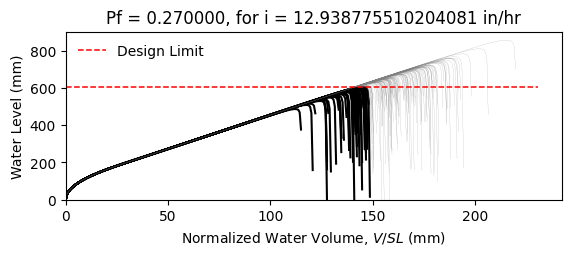

The data file committed next to this chart (first rows):
W14X26, L = 360.0 in, slope = 0.020833333333333332 in/in, dead load = 6.944444444444444e-05 kip/in…
zwlim AISC Appendix 2, zwlim DAMP, zwlim Proposed for ASCE 7, zwlim Neglect Ponding, dhnom Denver, dhnom New York, dhnom New Orleans, dh Denver, dh New York, dh New Orleans, dmax
18.05, 19.36, 16.26, 18.05, 2.496, 2.496, 2.496, 7.024, 7.024, 7.024, 27.66, Safe, 
18.05, 19.36, 16.26, 18.05, 2.496, 2.496, 2.496, 7.024, 7.024, 7.024, 24.02, Safe, 
18.05, 19.36, 16.26, 18.05, 2.496, 2.496, 2.496, 7.024, 7.024, 7.024, 23, Fail, 
18.05, 19.36, 16.26, 18.05, 2.496, 2.496, 2.496, 7.024, 7.024, 7.024, 27.13, Safe, 
18.05, 19.36, 16.26, 18.05, 2.496, 2.496, 2.496, 7.024, 7.024, 7.024, 22.86, Fail, 
18.05, 19.36, 16.26, 18.05, 2.496, 2.496, 2.496, 7.024, 7.024, 7.024, 33.75, Safe, 
18.05, 19.36, 16.26, 18.05, 2.496, 2.496, 2.496, 7.024, 7.024, 7.024, 25.42, Safe, 
18.05, 19.36, 16.26, 18.05, 2.496, 2.496, 2.496, 7.024, 7.024, 7.024, 22.99, Fail, 
18.05, 19.36, 16.26, 18.05, 2.496, 2.496, 2.496, 7.024, 7.024, 7.024, 26.55, Safe, 
18.05, 19.36, 16.26, 18.05, 2.496, 2.496, 2.496, 7.024, 7.024, 7.024, 24.94, Safe, 
18.05, 19.36, 16.26, 18.05, 2.496, 2.496, 2.496, 7.024, 7.024, 7.024, 22.01, Fail, 
18.05, 19.36, 16.26, 18.05, 2.496, 2.496, 2.496, 7.024, 7.024, 7.024, 21.19, Fail, 
18.05, 19.36, 16.26, 18.05, 2.496, 2.496, 2.496, 7.024, 7.024, 7.024, 26.7, Safe, 
18.05, 19.36, 16.26, 18.05, 2.496, 2.496, 2.496, 7.024, 7.024, 7.024, 23.5, Fail, 
18.05, 19.36, 16.26, 18.05, 2.496, 2.496, 2.496, 7.024, 7.024, 7.024, 27.34, Safe, 
18.05, 19.36, 16.26, 18.05, 2.496, 2.496, 2.496, 7.024, 7.024, 7.024, 24.75, Safe, 
18.05, 19.36, 16.26, 18.05, 2.496, 2.496, 2.496, 7.024, 7.024, 7.024, 25.6, Safe, 
18.05, 19.36, 16.26, 18.05, 2.496, 2.496, 2.496, 7.024, 7.024, 7.024, 28, Safe, 
18.05, 19.36, 16.26, 18.05, 2.496, 2.496, 2.496, 7.024, 7.024, 7.024, 22.85, Fail, 
18.05, 19.36, 16.26, 18.05, 2.496, 2.496, 2.496, 7.024, 7.024, 7.024, 24, Safe, 
18.05, 19.36, 16.26, 18.05, 2.496, 2.496, 2.496, 7.024, 7.024, 7.024, 22.81, Fail, 
18.05, 19.36, 16.26, 18.05, 2.496, 2.496, 2.496, 7.024, 7.024, 7.024, 27.09, Safe, 
18.05, 19.36, 16.26, 18.05, 2.496, 2.496, 2.496, 7.024, 7.024, 7.024, 28.39, Safe, 
18.05, 19.36, 16.26, 18.05, 2.496, 2.496, 2.496, 7.024, 7.024, 7.024, 25.05, Safe, 
18.05, 19.36, 16.26, 18.05, 2.496, 2.496, 2.496, 7.024, 7.024, 7.024, 23.86, Fail, 
18.05, 19.36, 16.26, 18.05, 2.496, 2.496, 2.496, 7.024, 7.024, 7.024, 21.01, Fail, 
18.05, 19.36, 16.26, 18.05, 2.496, 2.496, 2.496, 7.024, 7.024, 7.024, 26.38, Safe, 
18.05, 19.36, 16.26, 18.05, 2.496, 2.496, 2.496, 7.024, 7.024, 7.024, 26.16, Safe, 
18.05, 19.36, 16.26, 18.05, 2.496, 2.496, 2.496, 7.024, 7.024, 7.024, 22.97, Fail, 
18.05, 19.36, 16.26, 18.05, 2.496, 2.496, 2.496, 7.024, 7.024, 7.024, 29.21, Safe, 
18.05, 19.36, 16.26, 18.05, 2.496, 2.496, 2.496, 7.024, 7.024, 7.024, 25.4, Safe, 
18.05, 19.36, 16.26, 18.05, 2.496, 2.496, 2.496, 7.024, 7.024, 7.024, 26.5, Safe, 
18.05, 19.36, 16.26, 18.05, 2.496, 2.496, 2.496, 7.024, 7.024, 7.024, 23.7, Fail, 
18.05, 19.36, 16.26, 18.05, 2.496, 2.496, 2.496, 7.024, 7.024, 7.024, 28.25, Safe, 
18.05, 19.36, 16.26, 18.05, 2.496, 2.496, 2.496, 7.024, 7.024, 7.024, 26.87, Safe, 
18.05, 19.36, 16.26, 18.05, 2.496, 2.496, 2.496, 7.024, 7.024, 7.024, 22.88, Fail, 
18.05, 19.36, 16.26, 18.05, 2.496, 2.496, 2.496, 7.024, 7.024, 7.024, 26.05, Safe, 
18.05, 19.36, 16.26, 18.05, 2.496, 2.496, 2.496, 7.024, 7.024, 7.024, 26.39, Safe, 
18.05, 19.36, 16.26, 18.05, 2.496, 2.496, 2.496, 7.024, 7.024, 7.024, 27.49, Safe, 
18.05, 19.36, 16.26, 18.05, 2.496, 2.496, 2.496, 7.024, 7.024, 7.024, 22.27, Fail, 
18.05, 19.36, 16.26, 18.05, 2.496, 2.496, 2.496, 7.024, 7.024, 7.024, 28.03, Safe, 
18.05, 19.36, 16.26, 18.05, 2.496, 2.496, 2.496, 7.024, 7.024, 7.024, 23.67, Fail, 
18.05, 19.36, 16.26, 18.05, 2.496, 2.496, 2.496, 7.024, 7.024, 7.024, 24.97, Safe, 
18.05, 19.36, 16.26, 18.05, 2.496, 2.496, 2.496, 7.024, 7.024, 7.024, 24.24, Safe, 
18.05, 19.36, 16.26, 18.05, 2.496, 2.496, 2.496, 7.024, 7.024, 7.024, 27.82, Safe, 
18.05, 19.36, 16.26, 18.05, 2.496, 2.496, 2.496, 7.024, 7.024, 7.024, 21.6, Fail, 
18.05, 19.36, 16.26, 18.05, 2.496, 2.496, 2.496, 7.024, 7.024, 7.024, 25.33, Safe, 
18.05, 19.36, 16.26, 18.05, 2.496, 2.496, 2.496, 7.024, 7.024, 7.024, 23.77, Fail, 
18.05, 19.36, 16.26, 18.05, 2.496, 2.496, 2.496, 7.024, 7.024, 7.024, 25.43, Safe, 
18.05, 19.36, 16.26, 18.05, 2.496, 2.496, 2.496, 7.024, 7.024, 7.024, 23.16, Fail, 
18.05, 19.36, 16.26, 18.05, 2.496, 2.496, 2.496, 7.024, 7.024, 7.024, 27.17, Safe, 
18.05, 19.36, 16.26, 18.05, 2.496, 2.496, 2.496, 7.024, 7.024, 7.024, 20.29, Fail, 
18.05, 19.36, 16.26, 18.05, 2.496, 2.496, 2.496, 7.024, 7.024, 7.024, 25.49, Safe, 
18.05, 19.36, 16.26, 18.05, 2.496, 2.496, 2.496, 7.024, 7.024, 7.024, 23.67, Fail, 
18.05, 19.36, 16.26, 18.05, 2.496, 2.496, 2.496, 7.024, 7.024, 7.024, 28.96, Safe, 
18.05, 19.36, 16.26, 18.05, 2.496, 2.496, 2.496, 7.024, 7.024, 7.024, 23.66, Fail, 
18.05, 19.36, 16.26, 18.05, 2.496, 2.496, 2.496, 7.024, 7.024, 7.024, 24.95, Safe, 
18.05, 19.36, 16.26, 18.05, 2.496, 2.496, 2.496, 7.024, 7.024, 7.024, 23.57, Fail, 
18.05, 19.36, 16.26, 18.05, 2.496, 2.496, 2.496, 7.024, 7.024, 7.024, 21.17, Fail, 
... 142 more rows
